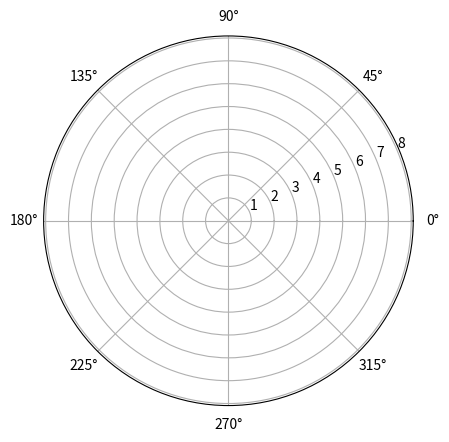

This chart was generated by the following Python code:
import matplotlib.pyplot as plt
import math
import numpy as np

def cart2pol(xd_2, yd3):
    xdkw = np.power(xd_2,2)
    yd3kw = np.power(yd3,2)
    rho = np.sqrt(xdkw + yd3kw)
    phi = np.arctan2(yd3kw, xdkw)
    return(rho, phi)


cartesian_coordinates = [(1, 2), (-3, 4), (5, 6)]
fig, ax = plt.subplots(subplot_kw={'projection': 'polar'})
for x, y in cartesian_coordinates:
    rho, phi = cart2pol(x, y)
    ax.plot(phi, rho)

plt.show()